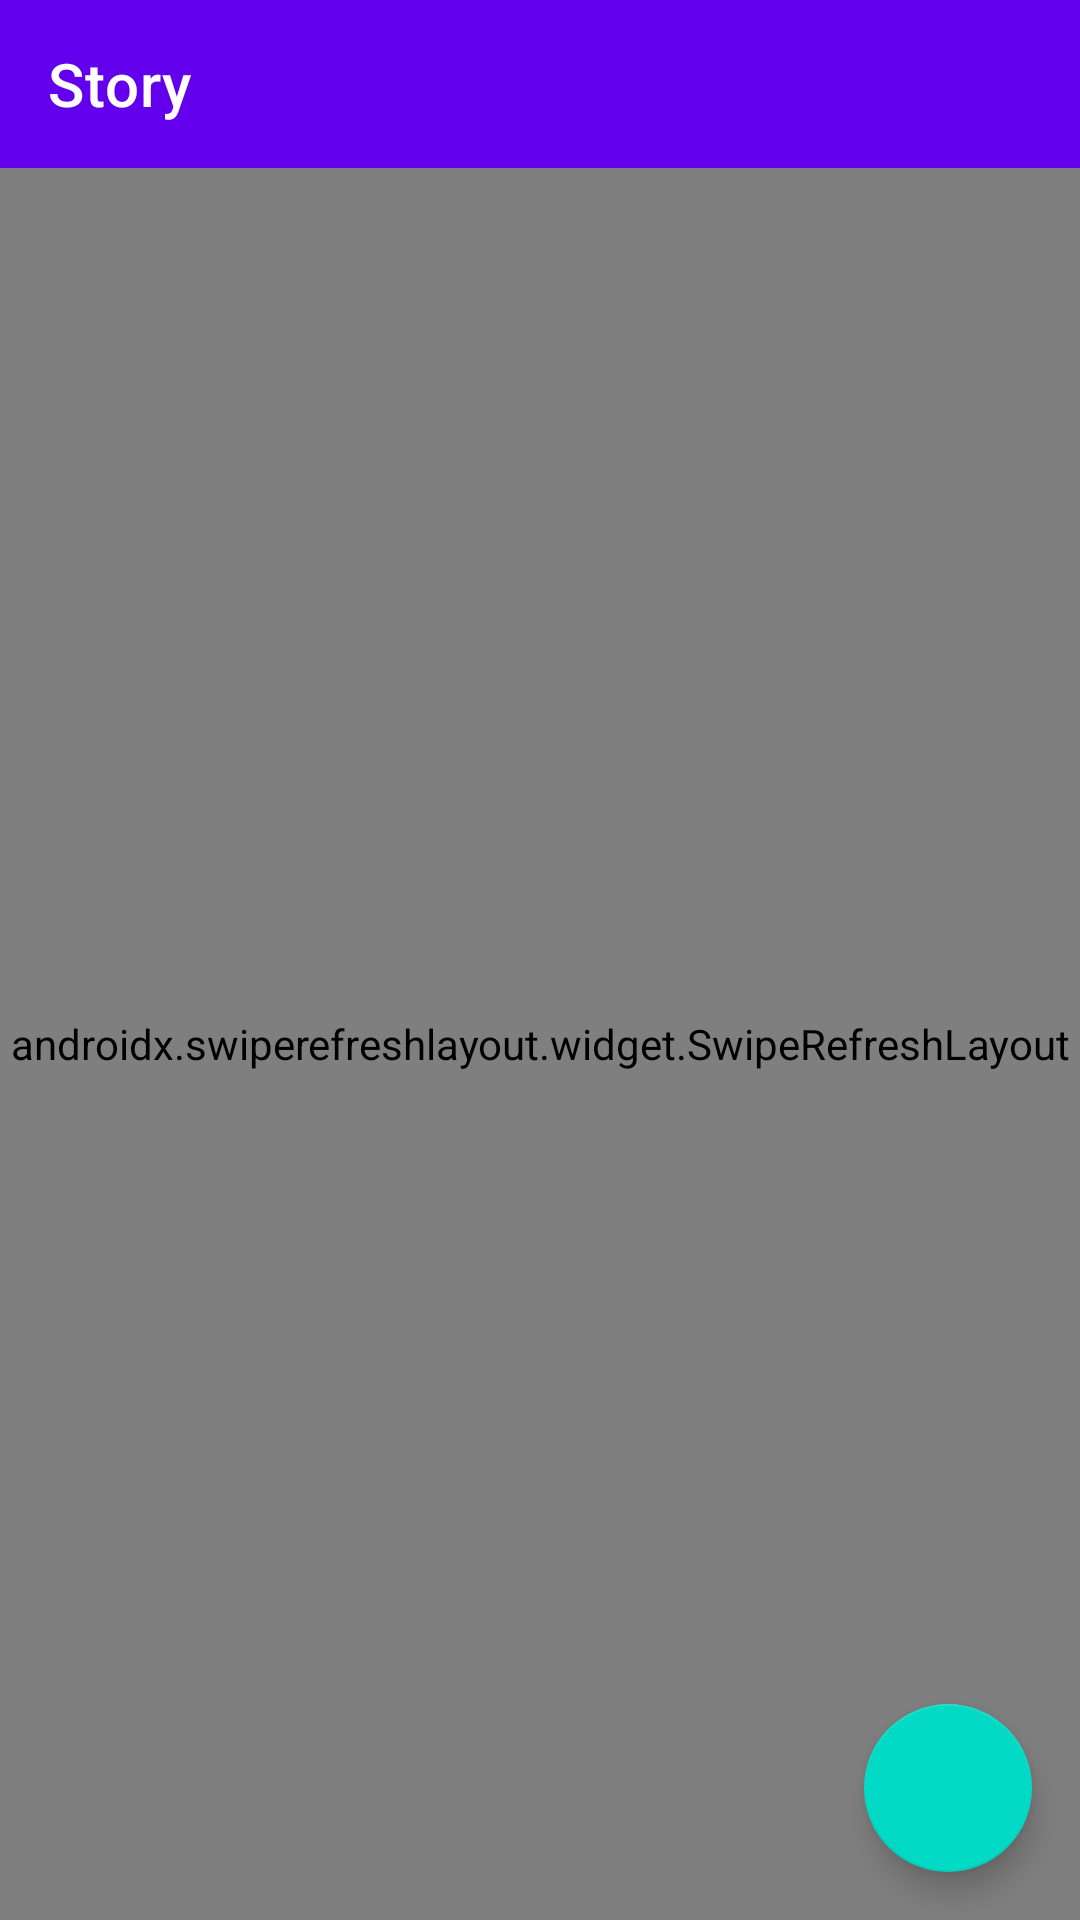

Android layout source for this screen:
<!-- AndroidManifest.xml: application theme Theme.StoryApp -->
<!-- res/layout/activity_main.xml -->
<?xml version="1.0" encoding="utf-8"?>
<androidx.constraintlayout.widget.ConstraintLayout xmlns:android="http://schemas.android.com/apk/res/android"
    xmlns:app="http://schemas.android.com/apk/res-auto"
    xmlns:tools="http://schemas.android.com/tools"
    android:layout_width="match_parent"
    android:layout_height="match_parent"
    tools:context=".ui.main.MainActivity">

    <com.google.android.material.appbar.AppBarLayout
        android:id="@+id/app_bar"
        android:layout_width="0dp"
        android:layout_height="wrap_content"
        android:background="?attr/colorPrimary"
        android:theme="@style/ThemeOverlay.MaterialComponents.Dark.ActionBar"
        app:layout_constraintEnd_toEndOf="parent"
        app:layout_constraintStart_toStartOf="parent"
        app:layout_constraintTop_toTopOf="parent">

        <com.google.android.material.appbar.MaterialToolbar
            android:id="@+id/toolbar"
            android:layout_width="match_parent"
            android:layout_height="?attr/actionBarSize"
            app:title="@string/title_story" />

    </com.google.android.material.appbar.AppBarLayout>

    <androidx.swiperefreshlayout.widget.SwipeRefreshLayout
        android:id="@+id/swipe_refresh"
        android:layout_width="0dp"
        android:layout_height="0dp"
        app:layout_constraintBottom_toBottomOf="parent"
        app:layout_constraintEnd_toEndOf="parent"
        app:layout_constraintStart_toStartOf="parent"
        app:layout_constraintTop_toBottomOf="@id/app_bar">

        <androidx.recyclerview.widget.RecyclerView
            android:id="@+id/rv_story"
            android:layout_width="match_parent"
            android:layout_height="match_parent"
            android:clipToPadding="false"
            android:paddingHorizontal="8dp"
            android:paddingTop="8dp"
            android:paddingBottom="88dp"
            tools:listitem="@layout/item_story" />

    </androidx.swiperefreshlayout.widget.SwipeRefreshLayout>

    <TextView
        android:id="@+id/tv_message"
        android:layout_width="0dp"
        android:layout_height="wrap_content"
        android:layout_marginHorizontal="32dp"
        android:gravity="center"
        android:visibility="gone"
        app:layout_constraintBottom_toBottomOf="parent"
        app:layout_constraintEnd_toEndOf="parent"
        app:layout_constraintStart_toStartOf="parent"
        app:layout_constraintTop_toBottomOf="@id/app_bar"
        tools:text="@string/no_story"
        tools:visibility="visible" />

    <ProgressBar
        android:id="@+id/progress_bar"
        style="?android:attr/progressBarStyle"
        android:layout_width="wrap_content"
        android:layout_height="wrap_content"
        android:visibility="gone"
        app:layout_constraintBottom_toBottomOf="parent"
        app:layout_constraintEnd_toEndOf="parent"
        app:layout_constraintStart_toStartOf="parent"
        app:layout_constraintTop_toBottomOf="@id/app_bar"
        tools:visibility="visible" />

    <com.google.android.material.floatingactionbutton.FloatingActionButton
        android:id="@+id/fab_add"
        android:layout_width="wrap_content"
        android:layout_height="wrap_content"
        android:layout_margin="16dp"
        android:contentDescription="@string/add_story"
        android:src="@drawable/ic_add"
        app:layout_constraintBottom_toBottomOf="parent"
        app:layout_constraintEnd_toEndOf="parent" />

</androidx.constraintlayout.widget.ConstraintLayout>
<!-- res/layout/item_story.xml (included above) -->
<?xml version="1.0" encoding="utf-8"?>
<com.google.android.material.card.MaterialCardView xmlns:android="http://schemas.android.com/apk/res/android"
    xmlns:app="http://schemas.android.com/apk/res-auto"
    xmlns:tools="http://schemas.android.com/tools"
    android:layout_width="match_parent"
    android:layout_height="wrap_content"
    android:layout_margin="8dp"
    app:cardCornerRadius="12dp"
    app:cardElevation="2dp">

    <LinearLayout
        android:layout_width="match_parent"
        android:layout_height="wrap_content"
        android:orientation="vertical">

        <ImageView
            android:id="@+id/iv_item_photo"
            android:layout_width="match_parent"
            android:layout_height="200dp"
            android:background="@color/light_gray"
            android:contentDescription="@string/cd_story_photo"
            android:scaleType="centerCrop"
            android:transitionName="@string/transition_photo"
            tools:src="@drawable/ic_place_holder" />

        <LinearLayout
            android:layout_width="match_parent"
            android:layout_height="wrap_content"
            android:orientation="vertical"
            android:padding="12dp">

            <TextView
                android:id="@+id/tv_item_name"
                android:layout_width="match_parent"
                android:layout_height="wrap_content"
                android:textSize="16sp"
                android:textStyle="bold"
                android:transitionName="@string/transition_name"
                tools:text="Dicoding" />

            <TextView
                android:id="@+id/tv_item_description"
                android:layout_width="match_parent"
                android:layout_height="wrap_content"
                android:layout_marginTop="4dp"
                android:ellipsize="end"
                android:maxLines="2"
                tools:text="Lorem ipsum dolor sit amet, consectetur adipiscing elit." />

            <TextView
                android:id="@+id/tv_item_date"
                android:layout_width="match_parent"
                android:layout_height="wrap_content"
                android:layout_marginTop="8dp"
                android:textColor="@color/gray"
                android:textSize="12sp"
                tools:text="Jan 8, 2022, 1:34:18 PM" />

        </LinearLayout>
    </LinearLayout>
</com.google.android.material.card.MaterialCardView>
<!-- resources referenced by this layout -->
<resources>
  <color name="gray">#FF9E9E9E</color>
  <color name="light_gray">#FFE0E0E0</color>
  <!-- drawable ic_place_holder (drawable) -->
  <vector xmlns:android="http://schemas.android.com/apk/res/android"
      android:width="96dp"
      android:height="96dp"
      android:viewportWidth="24"
      android:viewportHeight="24">
      <path
          android:fillColor="@color/gray"
          android:pathData="M21,19V5c0,-1.1 -0.9,-2 -2,-2H5c-1.1,0 -2,0.9 -2,2v14c0,1.1 0.9,2 2,2h14c1.1,0 2,-0.9 2,-2zM8.5,13.5l2.5,3.01L14.5,12l4.5,6H5l3.5,-4.5z" />
  </vector>
  <string name="add_story">Add story</string>
  <string name="cd_story_photo">Story photo</string>
  <string name="no_story">No stories yet. Be the first to share one!</string>
  <string name="title_story">Story</string>
  <string name="transition_name" translatable="false">name</string>
  <string name="transition_photo" translatable="false">photo</string>
  <style name="Theme.StoryApp" parent="Theme.MaterialComponents.DayNight.NoActionBar">
          <item name="colorPrimary">@color/purple_500</item>
          <item name="colorPrimaryVariant">@color/purple_700</item>
          <item name="colorOnPrimary">@color/white</item>
          <item name="colorSecondary">@color/teal_200</item>
          <item name="colorSecondaryVariant">@color/teal_700</item>
          <item name="colorOnSecondary">@color/black</item>
      </style>
  <color name="purple_500">#FF6200EE</color>
  <color name="purple_700">#FF3700B3</color>
  <color name="white">#FFFFFFFF</color>
  <color name="teal_200">#FF03DAC5</color>
  <color name="teal_700">#FF018786</color>
  <color name="black">#FF000000</color>
</resources>
